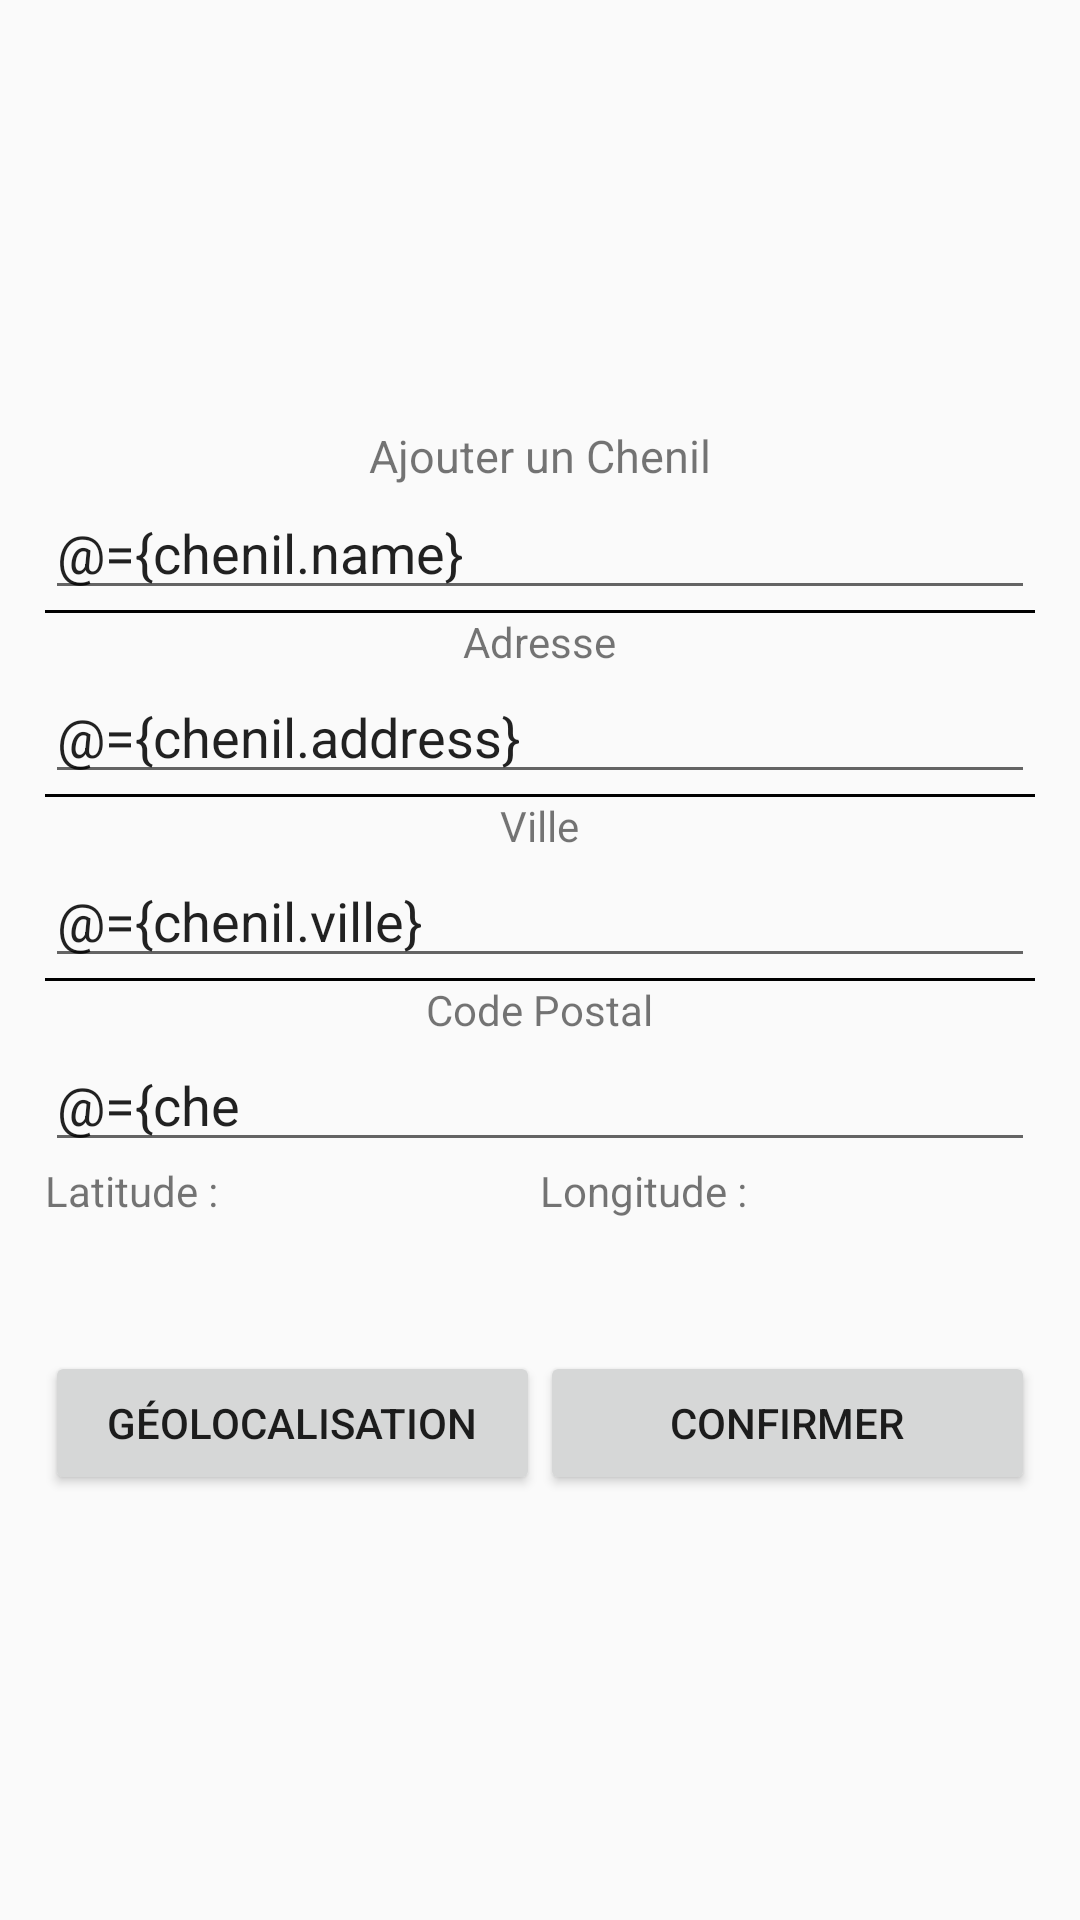

Layout XML and referenced resources for this Android screen:
<!-- AndroidManifest.xml: application theme AppTheme.NoActionBar -->
<!-- res/layout/add_chenil_diagfrag.xml -->
<?xml version="1.0" encoding="utf-8"?>
<layout>
    <data>
        <variable
            name="chenil"
            type="com.example.tp1chenilrescue.models.Chenil"/>
    </data>

    <LinearLayout xmlns:android="http://schemas.android.com/apk/res/android"
        xmlns:tools="http://schemas.android.com/tools"
        android:layout_width="wrap_content"
        android:layout_height="wrap_content"
        tools:context=".dialogfragment.AddChenil"
        android:orientation="vertical"
        android:padding="15dp"
        android:minHeight="400dp"
        android:minWidth="350dp"
        android:gravity="center">

        <TextView
            android:id="@+id/txtAjouterChenil"
            android:layout_width="wrap_content"
            android:layout_height="wrap_content"
            android:layout_gravity="center"
            android:textSize="15sp"
            android:text="Ajouter un Chenil"/>

        <EditText
            android:id="@+id/editNomChenil"
            android:layout_width="match_parent"
            android:layout_height="wrap_content"
            android:hint="Nom"
            android:text="@={chenil.name}"
            android:inputType="textPersonName"/>

        <View
            android:id="@+id/divider"
            android:layout_width="match_parent"
            android:layout_height="1dp"
            android:background="#000000" />

        <TextView
            android:id="@+id/txtAdresse"
            android:layout_width="wrap_content"
            android:layout_height="wrap_content"
            android:layout_gravity="center"
            android:text="Adresse"/>

        <EditText
            android:id="@+id/editAdresse"
            android:layout_width="match_parent"
            android:layout_height="wrap_content"
            android:hint="Adresse"
            android:text="@={chenil.address}"
            android:inputType="textPersonName"/>
        <View
            android:id="@+id/divider1"
            android:layout_width="match_parent"
            android:layout_height="1dp"
            android:background="#000000" />

        <TextView
            android:id="@+id/txtVille"
            android:layout_width="wrap_content"
            android:layout_height="wrap_content"
            android:layout_gravity="center"
            android:text="Ville"/>

        <EditText
            android:id="@+id/editVille"
            android:layout_width="match_parent"
            android:layout_height="wrap_content"
            android:hint="Ville"
            android:text="@={chenil.ville}"
            android:inputType="textPersonName"/>
        <View
            android:id="@+id/divider2"
            android:layout_width="match_parent"
            android:layout_height="1dp"
            android:background="#000000" />

        <TextView
            android:id="@+id/txtCodePostal"
            android:layout_width="wrap_content"
            android:layout_height="wrap_content"
            android:layout_gravity="center"
            android:text="Code Postal"/>

        <EditText
            android:id="@+id/editCodePostal"
            android:layout_width="match_parent"
            android:layout_height="wrap_content"
            android:hint="Code postal"
            android:maxLength="6"
            android:text="@={chenil.code_postal}"
            android:inputType="textPersonName"/>

        <LinearLayout
            android:layout_width="match_parent"
            android:layout_height="wrap_content"
            android:orientation="horizontal">

            <LinearLayout
                android:layout_width="match_parent"
                android:layout_height="match_parent"
                android:orientation="vertical"
                android:layout_weight="1">

                <TextView
                    android:id="@+id/txtLatitudeDisplay"
                    android:layout_width="wrap_content"
                    android:layout_height="wrap_content"
                    android:text="Latitude :"
                    android:layout_weight="1"/>

                <TextView
                    android:id="@+id/txtLatitude"
                    android:layout_width="wrap_content"
                    android:layout_height="wrap_content"
                    android:text="@{chenil.latituteString()}"
                    android:layout_weight="1"/>

            </LinearLayout>

            <LinearLayout
                android:layout_width="match_parent"
                android:layout_height="match_parent"
                android:orientation="vertical"
                android:layout_weight="1">

                <TextView
                    android:id="@+id/txtLongitudeDisplay"
                    android:layout_width="wrap_content"
                    android:layout_height="wrap_content"
                    android:text="Longitude :"
                    android:layout_weight="1"/>

                <TextView
                    android:id="@+id/txtLongitude"
                    android:layout_width="wrap_content"
                    android:layout_height="wrap_content"
                    android:text="@{chenil.longitudeString()}"
                    android:layout_weight="1"/>

            </LinearLayout>

        </LinearLayout>
        <LinearLayout
            android:layout_width="match_parent"
            android:layout_height="wrap_content"
            android:orientation="horizontal"
            android:paddingTop="25dp">

            <Button
                android:id="@+id/btnLocalisationChenil"
                android:layout_width="match_parent"
                android:layout_height="wrap_content"
                android:layout_weight="1"
                android:text="Géolocalisation"/>

            <Button
                android:id="@+id/btnConfirmer"
                android:layout_width="match_parent"
                android:layout_height="wrap_content"
                android:layout_weight="1"
                android:text="Confirmer" />
        </LinearLayout>


    </LinearLayout>
</layout>
<!-- resources referenced by this layout -->
<resources>
  <style name="AppTheme.NoActionBar">
          <item name="windowActionBar">false</item>
          <item name="windowNoTitle">true</item>
          <item name="android:statusBarColor">@android:color/transparent</item>
      </style>
</resources>
